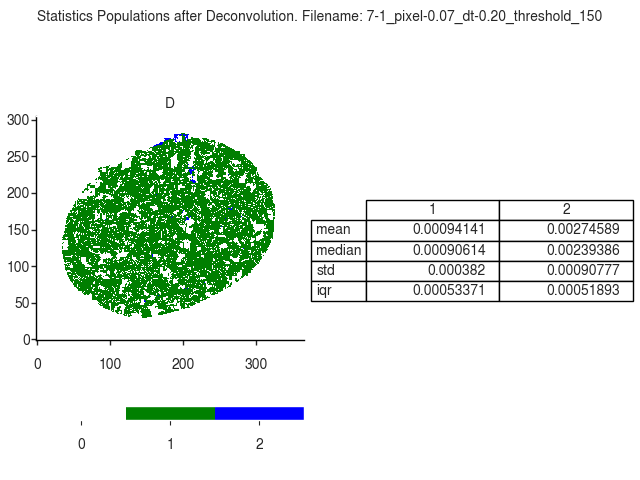

The file beside this chart, header and first rows:
D
, 1, 2
mean, 0.0009414, 0.002746
median, 0.0009061, 0.002394
std, 0.000382, 0.0009078
iqr, 0.0005337, 0.0005189
